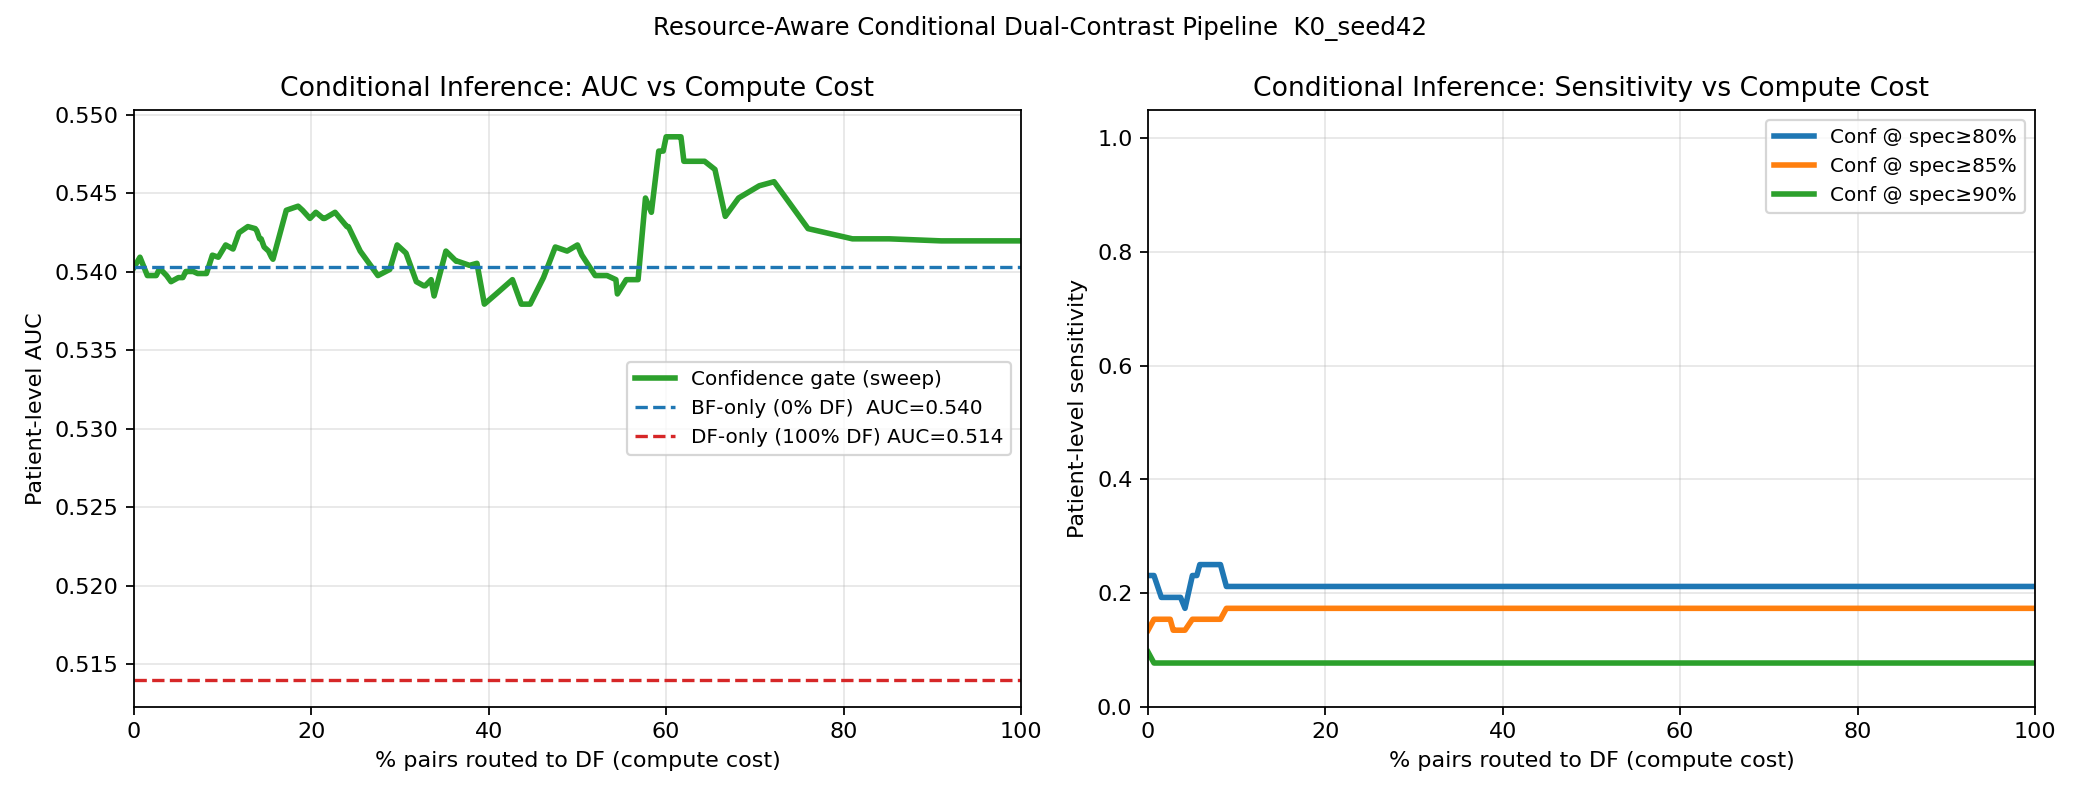

Values plotted in this chart, from the file beside it:
threshold, df_fraction, patient_auc, sensitivity_at_spec0p8, threshold_for_spec0p8, sensitivity_at_spec0p85, threshold_for_spec0p85, sensitivity_at_spec0p9, threshold_for_spec0p9
0.003214, 0.0, 0.5403, 0.2308, 0.465, 0.1346, 0.51, 0.09615, 0.56
0.008144, 0.006667, 0.5409, 0.2308, 0.465, 0.1538, 0.515, 0.07692, 0.57
0.01307, 0.015, 0.5398, 0.1923, 0.465, 0.1538, 0.515, 0.07692, 0.57
0.018, 0.025, 0.5398, 0.1923, 0.465, 0.1538, 0.515, 0.07692, 0.57
0.02293, 0.02833, 0.5402, 0.1923, 0.465, 0.1346, 0.515, 0.07692, 0.57
0.02786, 0.03, 0.5402, 0.1923, 0.465, 0.1346, 0.515, 0.07692, 0.57
0.03279, 0.03667, 0.5398, 0.1923, 0.465, 0.1346, 0.515, 0.07692, 0.57
0.03772, 0.04167, 0.5394, 0.1731, 0.465, 0.1346, 0.515, 0.07692, 0.57
0.04266, 0.05, 0.5396, 0.2308, 0.46, 0.1538, 0.51, 0.07692, 0.57
0.04759, 0.055, 0.5396, 0.2308, 0.455, 0.1538, 0.51, 0.07692, 0.57
0.05252, 0.05833, 0.54, 0.25, 0.455, 0.1538, 0.51, 0.07692, 0.57
0.05745, 0.06167, 0.54, 0.25, 0.455, 0.1538, 0.51, 0.07692, 0.57
0.06238, 0.06667, 0.54, 0.25, 0.455, 0.1538, 0.51, 0.07692, 0.57
0.06731, 0.07167, 0.5399, 0.25, 0.455, 0.1538, 0.51, 0.07692, 0.57
0.07224, 0.07667, 0.5399, 0.25, 0.455, 0.1538, 0.51, 0.07692, 0.57
0.07717, 0.07667, 0.5399, 0.25, 0.455, 0.1538, 0.51, 0.07692, 0.57
0.0821, 0.08167, 0.5399, 0.25, 0.455, 0.1538, 0.51, 0.07692, 0.57
0.08703, 0.08833, 0.5411, 0.2115, 0.465, 0.1731, 0.51, 0.07692, 0.57
0.09196, 0.095, 0.5409, 0.2115, 0.465, 0.1731, 0.51, 0.07692, 0.57
0.09689, 0.1033, 0.5417, 0.2115, 0.465, 0.1731, 0.51, 0.07692, 0.57
0.1018, 0.1117, 0.5415, 0.2115, 0.465, 0.1731, 0.51, 0.07692, 0.57
0.1067, 0.1117, 0.5415, 0.2115, 0.465, 0.1731, 0.51, 0.07692, 0.57
0.1117, 0.1183, 0.5425, 0.2115, 0.465, 0.1731, 0.51, 0.07692, 0.57
0.1166, 0.1283, 0.5429, 0.2115, 0.465, 0.1731, 0.51, 0.07692, 0.57
0.1215, 0.1367, 0.5427, 0.2115, 0.465, 0.1731, 0.51, 0.07692, 0.57
0.1265, 0.1383, 0.5426, 0.2115, 0.465, 0.1731, 0.51, 0.07692, 0.57
0.1314, 0.1417, 0.5421, 0.2115, 0.465, 0.1731, 0.51, 0.07692, 0.57
0.1363, 0.1433, 0.5421, 0.2115, 0.465, 0.1731, 0.51, 0.07692, 0.57
0.1413, 0.1433, 0.5421, 0.2115, 0.465, 0.1731, 0.51, 0.07692, 0.57
0.1462, 0.1467, 0.5416, 0.2115, 0.465, 0.1731, 0.51, 0.07692, 0.57
0.1511, 0.1517, 0.5413, 0.2115, 0.465, 0.1731, 0.51, 0.07692, 0.57
0.156, 0.155, 0.5409, 0.2115, 0.465, 0.1731, 0.51, 0.07692, 0.57
0.161, 0.1567, 0.5408, 0.2115, 0.465, 0.1731, 0.51, 0.07692, 0.57
0.1659, 0.1717, 0.5439, 0.2115, 0.465, 0.1731, 0.51, 0.07692, 0.57
0.1708, 0.185, 0.5442, 0.2115, 0.465, 0.1731, 0.51, 0.07692, 0.56
0.1758, 0.19, 0.5439, 0.2115, 0.465, 0.1731, 0.51, 0.07692, 0.56
0.1807, 0.1983, 0.5434, 0.2115, 0.465, 0.1731, 0.51, 0.07692, 0.56
0.1856, 0.205, 0.5438, 0.2115, 0.465, 0.1731, 0.51, 0.07692, 0.56
0.1906, 0.2133, 0.5434, 0.2115, 0.465, 0.1731, 0.51, 0.07692, 0.56
0.1955, 0.215, 0.5434, 0.2115, 0.465, 0.1731, 0.51, 0.07692, 0.56
0.2004, 0.2267, 0.5438, 0.2115, 0.465, 0.1731, 0.51, 0.07692, 0.56
0.2053, 0.24, 0.5429, 0.2115, 0.465, 0.1731, 0.51, 0.07692, 0.56
0.2103, 0.2417, 0.5429, 0.2115, 0.465, 0.1731, 0.51, 0.07692, 0.56
0.2152, 0.255, 0.5413, 0.2115, 0.465, 0.1731, 0.51, 0.07692, 0.56
0.2201, 0.2667, 0.5404, 0.2115, 0.465, 0.1731, 0.51, 0.07692, 0.56
0.2251, 0.275, 0.5398, 0.2115, 0.465, 0.1731, 0.51, 0.07692, 0.56
0.23, 0.2883, 0.5402, 0.2115, 0.465, 0.1731, 0.51, 0.07692, 0.56
0.2349, 0.2967, 0.5417, 0.2115, 0.465, 0.1731, 0.51, 0.07692, 0.56
0.2399, 0.3067, 0.5412, 0.2115, 0.465, 0.1731, 0.51, 0.07692, 0.56
0.2448, 0.3183, 0.5394, 0.2115, 0.465, 0.1731, 0.51, 0.07692, 0.56
0.2497, 0.3267, 0.5391, 0.2115, 0.465, 0.1731, 0.51, 0.07692, 0.56
0.2547, 0.3283, 0.5391, 0.2115, 0.465, 0.1731, 0.51, 0.07692, 0.56
0.2596, 0.335, 0.5395, 0.2115, 0.465, 0.1731, 0.51, 0.07692, 0.56
0.2645, 0.3383, 0.5385, 0.2115, 0.465, 0.1731, 0.51, 0.07692, 0.56
0.2694, 0.3517, 0.5413, 0.2115, 0.465, 0.1731, 0.51, 0.07692, 0.56
0.2744, 0.3633, 0.5407, 0.2115, 0.465, 0.1731, 0.51, 0.07692, 0.56
0.2793, 0.365, 0.5407, 0.2115, 0.465, 0.1731, 0.51, 0.07692, 0.56
0.2842, 0.3783, 0.5404, 0.2115, 0.465, 0.1731, 0.51, 0.07692, 0.56
0.2892, 0.3867, 0.5405, 0.2115, 0.465, 0.1731, 0.51, 0.07692, 0.56
0.2941, 0.395, 0.5379, 0.2115, 0.465, 0.1731, 0.51, 0.07692, 0.56
... 41 more rows
